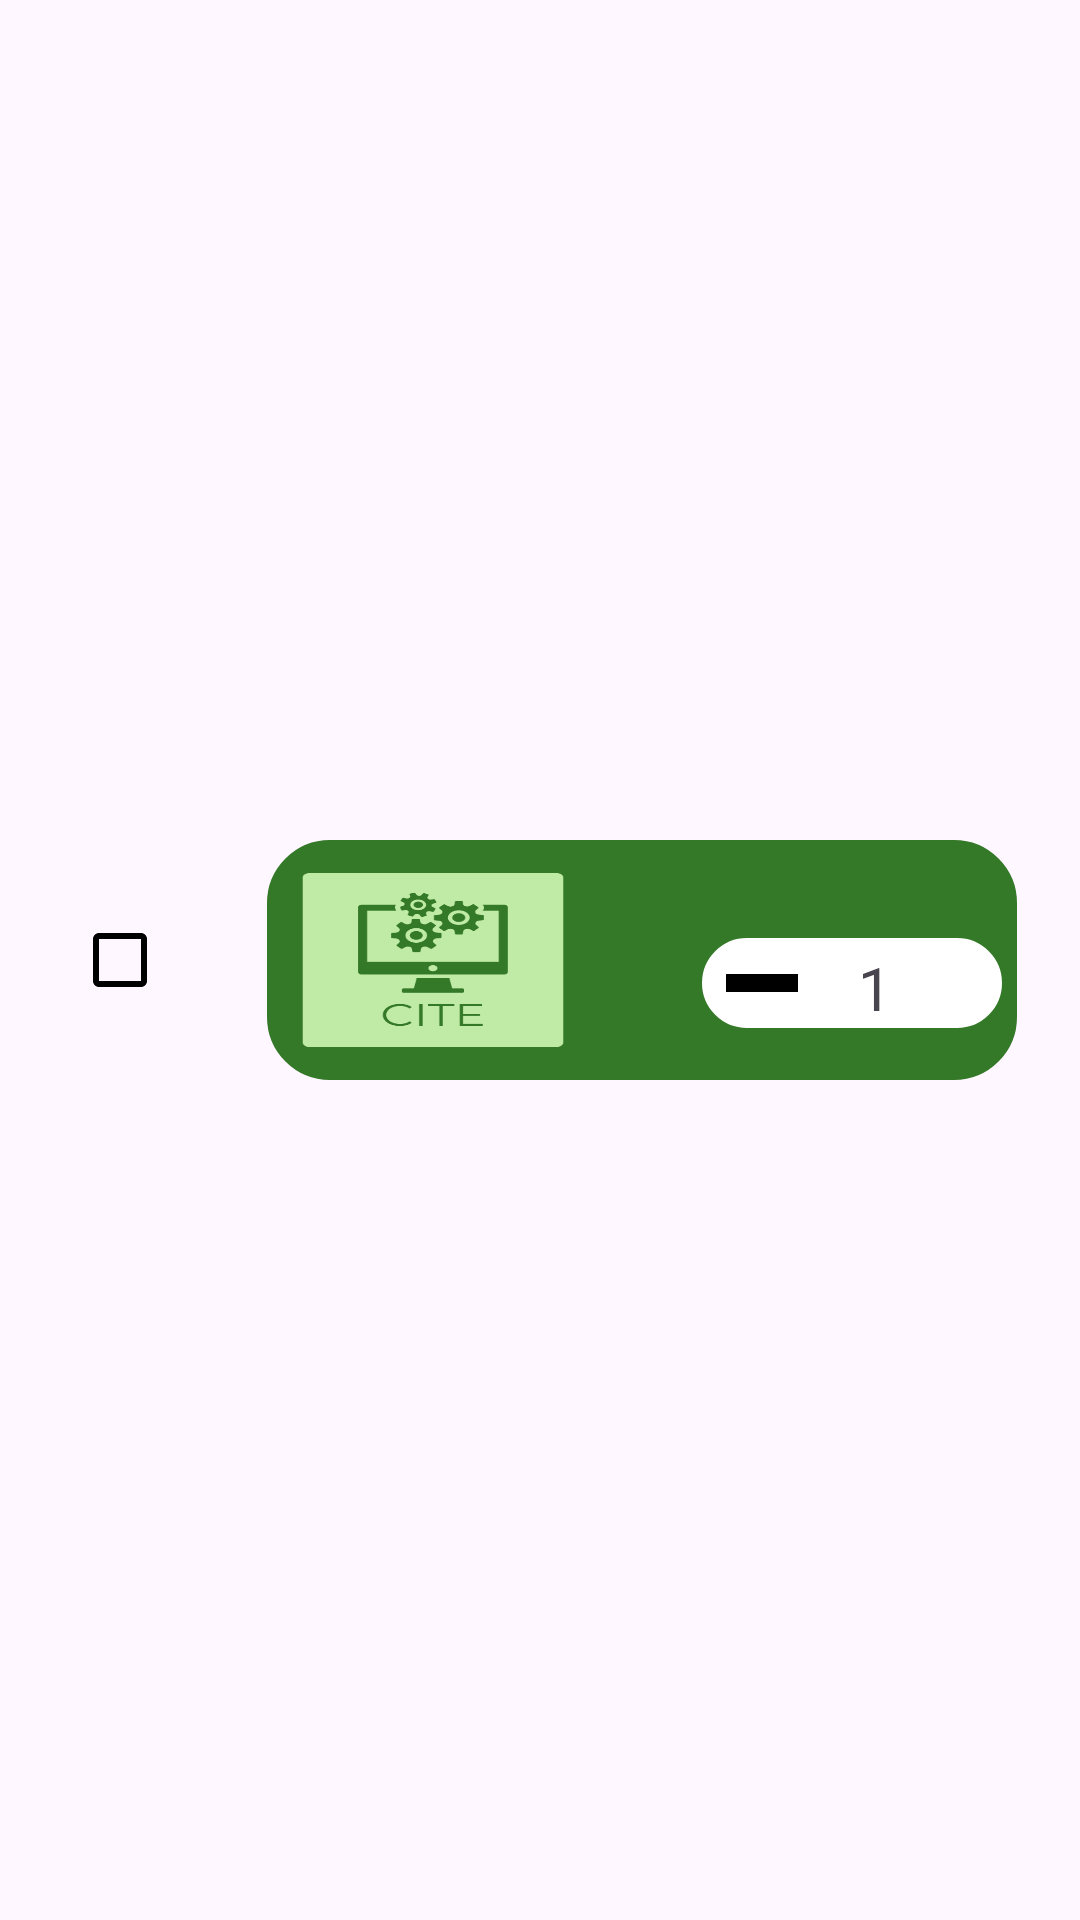

Produce the Android XML layout that renders to this screen, including the resource entries it uses.
<!-- AndroidManifest.xml: application theme Theme.Practice -->
<!-- res/layout/add_cart_item_layout.xml -->
<?xml version="1.0" encoding="utf-8"?>
<androidx.constraintlayout.widget.ConstraintLayout xmlns:android="http://schemas.android.com/apk/res/android"
    xmlns:app="http://schemas.android.com/apk/res-auto"
    xmlns:tools="http://schemas.android.com/tools"
    android:layout_width="match_parent"
    android:layout_height="wrap_content"
    android:padding="16dp"
    >

    <CheckBox
        android:id="@+id/checkBox"
        android:layout_width="wrap_content"
        android:layout_height="wrap_content"
        app:layout_constraintStart_toStartOf="parent"
        app:layout_constraintTop_toTopOf="parent"
        app:layout_constraintBottom_toBottomOf="parent"
        android:buttonTint="@color/gray"
        />

    <androidx.constraintlayout.widget.ConstraintLayout
        android:layout_width="250dp"
        android:layout_height="80dp"
        android:background="@drawable/custom_radius"
        app:layout_constraintEnd_toEndOf="parent"
        app:layout_constraintStart_toEndOf="@id/checkBox"
        app:layout_constraintTop_toTopOf="parent"
        app:layout_constraintBottom_toBottomOf="parent"
        android:layout_marginStart="50dp"
        android:layout_marginEnd="30dp">

        <ImageView
            android:id="@+id/itemText"
            android:layout_width="120dp"
            android:layout_height="80dp"
            android:background="@drawable/ic_cite"
            android:text="ITEM"
            android:layout_marginStart="90dp"
            app:layout_constraintBottom_toBottomOf="parent"
            app:layout_constraintEnd_toStartOf="@+id/quantityButtons"
            app:layout_constraintStart_toStartOf="parent"
            app:layout_constraintTop_toTopOf="parent"
            android:contentDescription="order"/>

        <LinearLayout
            android:id="@+id/quantityButtons"
            android:layout_width="100dp"
            android:layout_height="30dp"
            android:backgroundTint="@color/white"
            android:orientation="horizontal"
            android:layout_marginTop="15dp"
            android:layout_marginStart="30dp"
            android:background="@drawable/bottomnav_bg"
            app:layout_constraintBottom_toBottomOf="parent"
            app:layout_constraintEnd_toEndOf="parent"
            app:layout_constraintTop_toTopOf="parent"
            app:layout_constraintStart_toEndOf="@id/itemText"
            android:layout_marginEnd="100dp">


            <ImageButton
                android:id="@+id/decrementButton"
                android:layout_width="wrap_content"
                android:layout_height="wrap_content"
                android:src="@drawable/minus_shape"
                android:layout_marginTop="12dp"
                android:layout_marginStart="8dp"
                android:background="@color/white"
                android:contentDescription="minus"/>

            <TextView
                android:id="@+id/quantityText"
                android:layout_width="wrap_content"
                android:layout_height="wrap_content"
                android:text="1"
                android:textSize="20sp"
                android:layout_marginStart="20dp"
                android:layout_marginTop="3dp"/>

            <ImageButton
                android:id="@+id/incrementButton"
                android:layout_width="wrap_content"
                android:layout_height="wrap_content"
                android:layout_marginStart="6dp"
                android:layout_marginTop="3dp"
                android:background="@color/white"
                android:src="@drawable/plus_icon"
                android:contentDescription="plus" />



        </LinearLayout>

    </androidx.constraintlayout.widget.ConstraintLayout>
</androidx.constraintlayout.widget.ConstraintLayout>
<!-- resources referenced by this layout -->
<resources>
  <color name="white">#FFFFFFFF</color>
  <!-- drawable bottomnav_bg (drawable) -->
  <?xml version="1.0" encoding="utf-8"?>
  <shape xmlns:android="http://schemas.android.com/apk/res/android"
      android:shape="rectangle">
  
      <solid android:color="#fff"/>
  
      <corners android:radius="80dp"/>
  
      <stroke
          android:width="4dp"
          android:color="@color/secondaryColor" />
  
  </shape>
  <!-- drawable custom_radius (drawable) -->
  <?xml version="1.0" encoding="utf-8"?>
  <selector xmlns:android="http://schemas.android.com/apk/res/android">
  
      <item android:state_enabled="true" android:state_focused="true">
          <shape android:shape="rectangle">
              <corners android:radius="20dp" />
              <solid android:color="@color/primaryColor" />
              <stroke android:color="@color/primaryColor" android:width="2dp" />
          </shape>
      </item>
  
      <item android:state_enabled="true">
          <shape android:shape="rectangle">
              <corners android:radius="20dp" />
              <solid android:color="@color/primaryColor" />
              <stroke android:color="@color/primaryColor" android:width="2dp" />
          </shape>
      </item>
  
      
      <item>
          <shape android:shape="rectangle">
              <corners android:radius="20dp" />
              <solid android:color="@android:color/darker_gray" />
              <stroke android:color="@color/primaryColor" android:width="2dp" />
          </shape>
      </item>
  </selector>
  <!-- drawable ic_cite: png bitmap (drawable, 13454 bytes) -->
  <!-- drawable minus_shape (drawable) -->
  <shape xmlns:android="http://schemas.android.com/apk/res/android">
      <size
          android:width="24dp"
          android:height="6dp" />
      <solid android:color="@color/black" />
  </shape>
  <style name="Theme.Practice" parent="Base.Theme.Practice" />
  <color name="secondaryColor">#C0EBA6</color>
  <color name="primaryColor">#347928</color>
  <color name="black">#FF000000</color>
  <style name="Base.Theme.Practice" parent="Theme.Material3.DayNight.NoActionBar">
          
          <item name="colorPrimary">@color/primaryColor</item>
          <item name="colorPrimaryVariant">@color/primaryColor</item>
          <item name="colorOnPrimary">@color/primaryColor</item>
          <item name="android:statusBarColor">?attr/colorPrimaryVariant</item>
      </style>
</resources>
